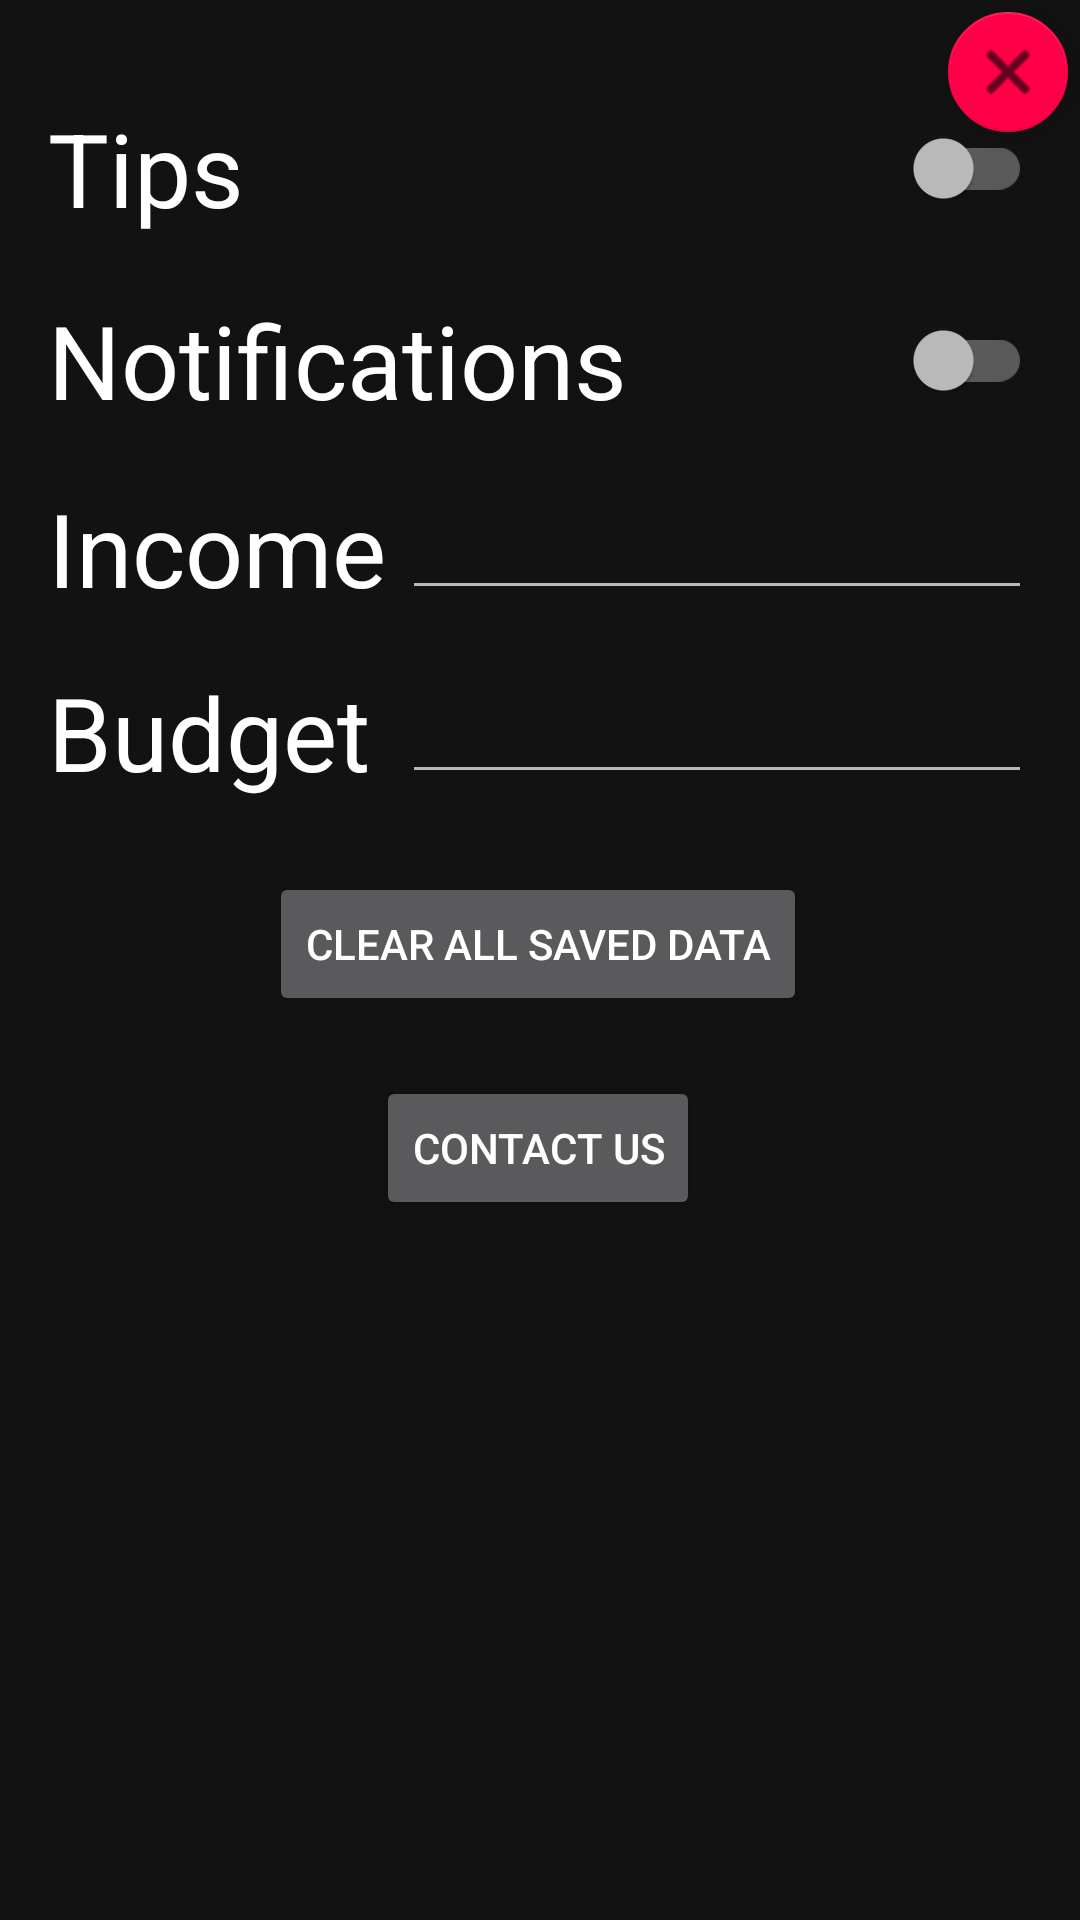

The Android layout XML behind this screen, and the referenced resources:
<!-- AndroidManifest.xml: application theme Theme.BudgetingAppV1 -->
<!-- res/layout/activity_settings.xml -->
<?xml version="1.0" encoding="utf-8"?>
<androidx.constraintlayout.widget.ConstraintLayout xmlns:android="http://schemas.android.com/apk/res/android"
    xmlns:app="http://schemas.android.com/apk/res-auto"
    xmlns:tools="http://schemas.android.com/tools"
    android:layout_width="match_parent"
    android:layout_height="match_parent"
    tools:context=".Tools_Settings">

    <androidx.appcompat.widget.SwitchCompat
        android:id="@+id/tipsSwitch"
        android:layout_width="0dp"
        android:layout_height="wrap_content"
        android:layout_marginStart="16dp"
        android:layout_marginTop="32dp"
        android:layout_marginEnd="16dp"
        android:minHeight="48dp"
        android:text="@string/tipsLabel"
        android:textSize="34sp"
        app:layout_constraintEnd_toEndOf="parent"
        app:layout_constraintStart_toStartOf="parent"
        app:layout_constraintTop_toTopOf="parent" />

    <androidx.appcompat.widget.SwitchCompat
        android:id="@+id/notificationsSwitch"
        android:layout_width="0dp"
        android:layout_height="wrap_content"
        android:layout_marginStart="16dp"
        android:layout_marginTop="16dp"
        android:layout_marginEnd="16dp"
        android:minHeight="48dp"
        android:text="@string/notificationsLabel"
        android:textSize="34sp"
        app:layout_constraintEnd_toEndOf="parent"
        app:layout_constraintStart_toStartOf="parent"
        app:layout_constraintTop_toBottomOf="@+id/tipsSwitch" />

    <com.google.android.material.floatingactionbutton.FloatingActionButton
        android:id="@+id/settings_close_btn"
        android:layout_width="wrap_content"
        android:layout_height="wrap_content"
        android:clickable="true"
        android:focusable="true"
        app:backgroundTint="@color/delete_pink"
        app:fabSize="mini"
        app:layout_constraintEnd_toEndOf="parent"
        app:layout_constraintTop_toTopOf="parent"
        app:srcCompat="@android:drawable/ic_menu_close_clear_cancel" />

    <Button
        android:id="@+id/clear_data_btn"
        android:layout_width="wrap_content"
        android:layout_height="wrap_content"
        android:layout_marginTop="24dp"
        android:text="@string/clear_data"
        app:layout_constraintEnd_toEndOf="parent"
        app:layout_constraintHorizontal_bias="0.497"
        app:layout_constraintStart_toStartOf="parent"
        app:layout_constraintTop_toBottomOf="@+id/budgetLabel" />

    <Button
        android:id="@+id/contact_us_btn"
        android:layout_width="wrap_content"
        android:layout_height="wrap_content"
        android:layout_marginTop="20dp"
        android:text="@string/contact"
        app:layout_constraintEnd_toEndOf="parent"
        app:layout_constraintHorizontal_bias="0.498"
        app:layout_constraintStart_toStartOf="parent"
        app:layout_constraintTop_toBottomOf="@+id/clear_data_btn" />

    <TextView
        android:id="@+id/incomeLabel"
        android:layout_width="wrap_content"
        android:layout_height="wrap_content"
        android:layout_marginStart="16dp"
        android:layout_marginTop="16dp"
        android:text="@string/income_hint"
        android:textColor="@android:color/primary_text_dark"
        android:textSize="34sp"
        app:layout_constraintStart_toStartOf="parent"
        app:layout_constraintTop_toBottomOf="@+id/notificationsSwitch" />

    <TextView
        android:id="@+id/budgetLabel"
        android:layout_width="wrap_content"
        android:layout_height="wrap_content"
        android:layout_marginStart="16dp"
        android:layout_marginTop="16dp"
        android:text="@string/budget_hint"
        android:textColor="@android:color/primary_text_dark"
        android:textSize="34sp"
        app:layout_constraintStart_toStartOf="parent"
        app:layout_constraintTop_toBottomOf="@+id/incomeLabel" />

    <EditText
        android:id="@+id/income_text"
        android:layout_width="wrap_content"
        android:layout_height="wrap_content"
        android:layout_marginEnd="16dp"
        android:ems="10"
        android:inputType="numberDecimal"
        app:layout_constraintBottom_toBottomOf="@+id/incomeLabel"
        app:layout_constraintEnd_toEndOf="parent"
        app:layout_constraintTop_toTopOf="@+id/incomeLabel" />

    <EditText
        android:id="@+id/budget_num_text"
        android:layout_width="wrap_content"
        android:layout_height="wrap_content"
        android:layout_marginEnd="16dp"
        android:ems="10"
        android:inputType="numberDecimal"
        app:layout_constraintBottom_toBottomOf="@+id/budgetLabel"
        app:layout_constraintEnd_toEndOf="parent"
        app:layout_constraintTop_toTopOf="@+id/budgetLabel" />

</androidx.constraintlayout.widget.ConstraintLayout>
<!-- resources referenced by this layout -->
<resources>
  <color name="delete_pink">#FF0048</color>
  <string name="budget_hint">Budget</string>
  <string name="clear_data">Clear All Saved Data</string>
  <string name="contact">Contact us</string>
  <string name="income_hint">Income</string>
  <string name="notificationsLabel">Notifications</string>
  <string name="tipsLabel">Tips</string>
  <style name="Theme.BudgetingAppV1" parent="Theme.MaterialComponents.NoActionBar">
          
          <item name="colorPrimary">@color/purple_500</item>
          <item name="colorPrimaryVariant">@color/purple_700</item>
          <item name="colorOnPrimary">@color/white</item>
          
          <item name="colorSecondary">@color/teal_200</item>
          <item name="colorSecondaryVariant">@color/teal_700</item>
          <item name="colorOnSecondary">@color/black</item>
          
          <item name="android:statusBarColor" tools:targetApi="l">?attr/colorPrimaryVariant</item>
          
      </style>
  <color name="purple_500">#FF6200EE</color>
  <color name="purple_700">#FF3700B3</color>
  <color name="white">#FFFFFFFF</color>
  <color name="teal_200">#FF03DAC5</color>
  <color name="teal_700">#FF018786</color>
  <color name="black">#FF000000</color>
</resources>
